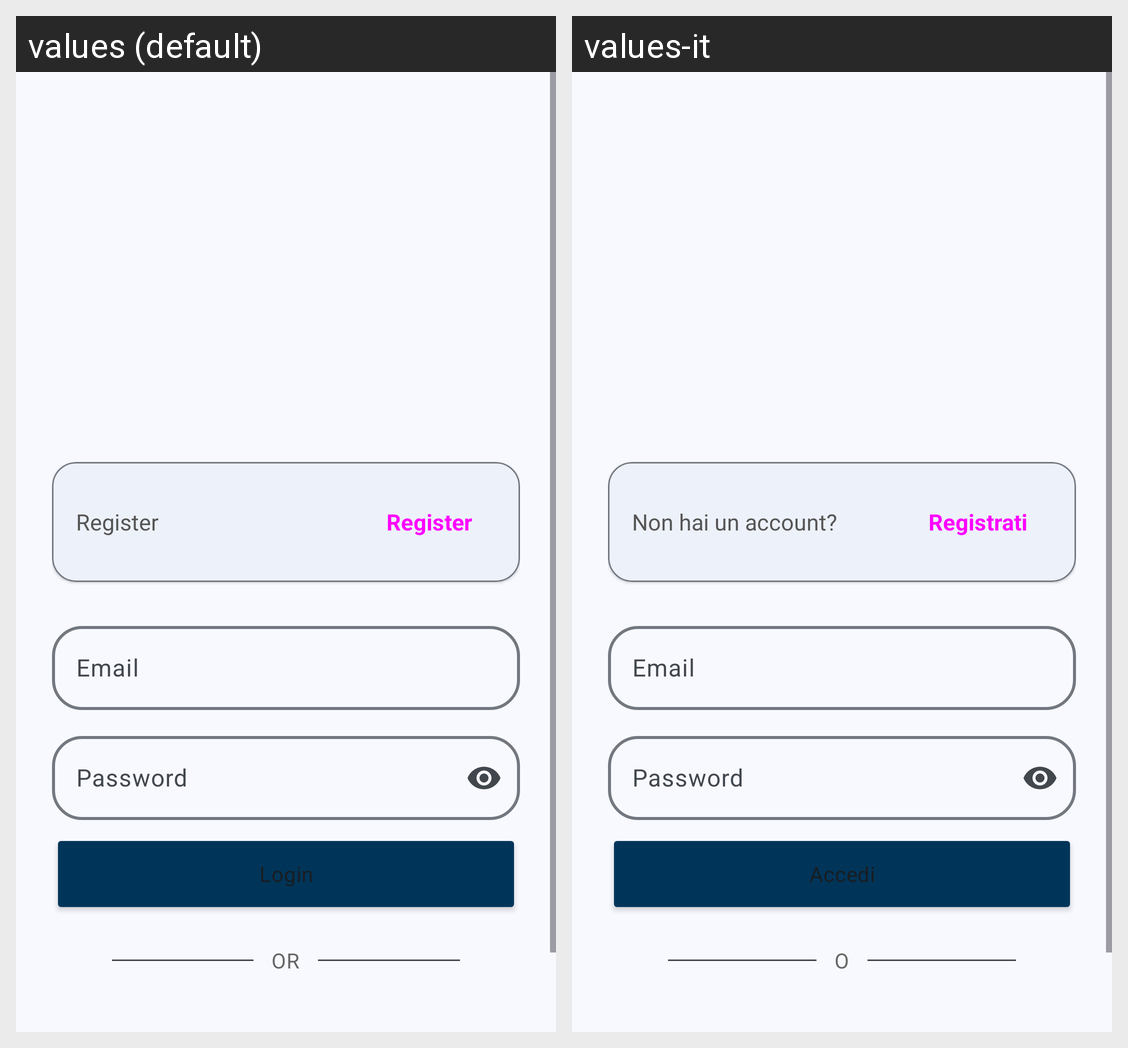

Translations of the strings shown on this Android screen, per locale in the grid:
Android screen res/layout/fragment_login.xml rendered under 2 locales, left to right: values (default), values-it. Device: Nexus 5 (rendered at 1080×1920; each locale shown at half size, 540×960, under a caption strip naming it); theme AppTheme.
Strings drawn on this screen, with the default value and each locale's value (text and hints the layout hard-codes, and strings that could not be matched under every locale, appear in the picture but are not listed):

not_account
  values: Register
  values-it: Non hai un account?

register
  values: Register
  values-it: Registrati

email
  values: Email
  values-it: Email  [not translated; the default value is used]

password
  values: Password
  values-it: Password  [not translated; the default value is used]

login
  values: Login
  values-it: Accedi

or
  values: OR
  values-it: O
